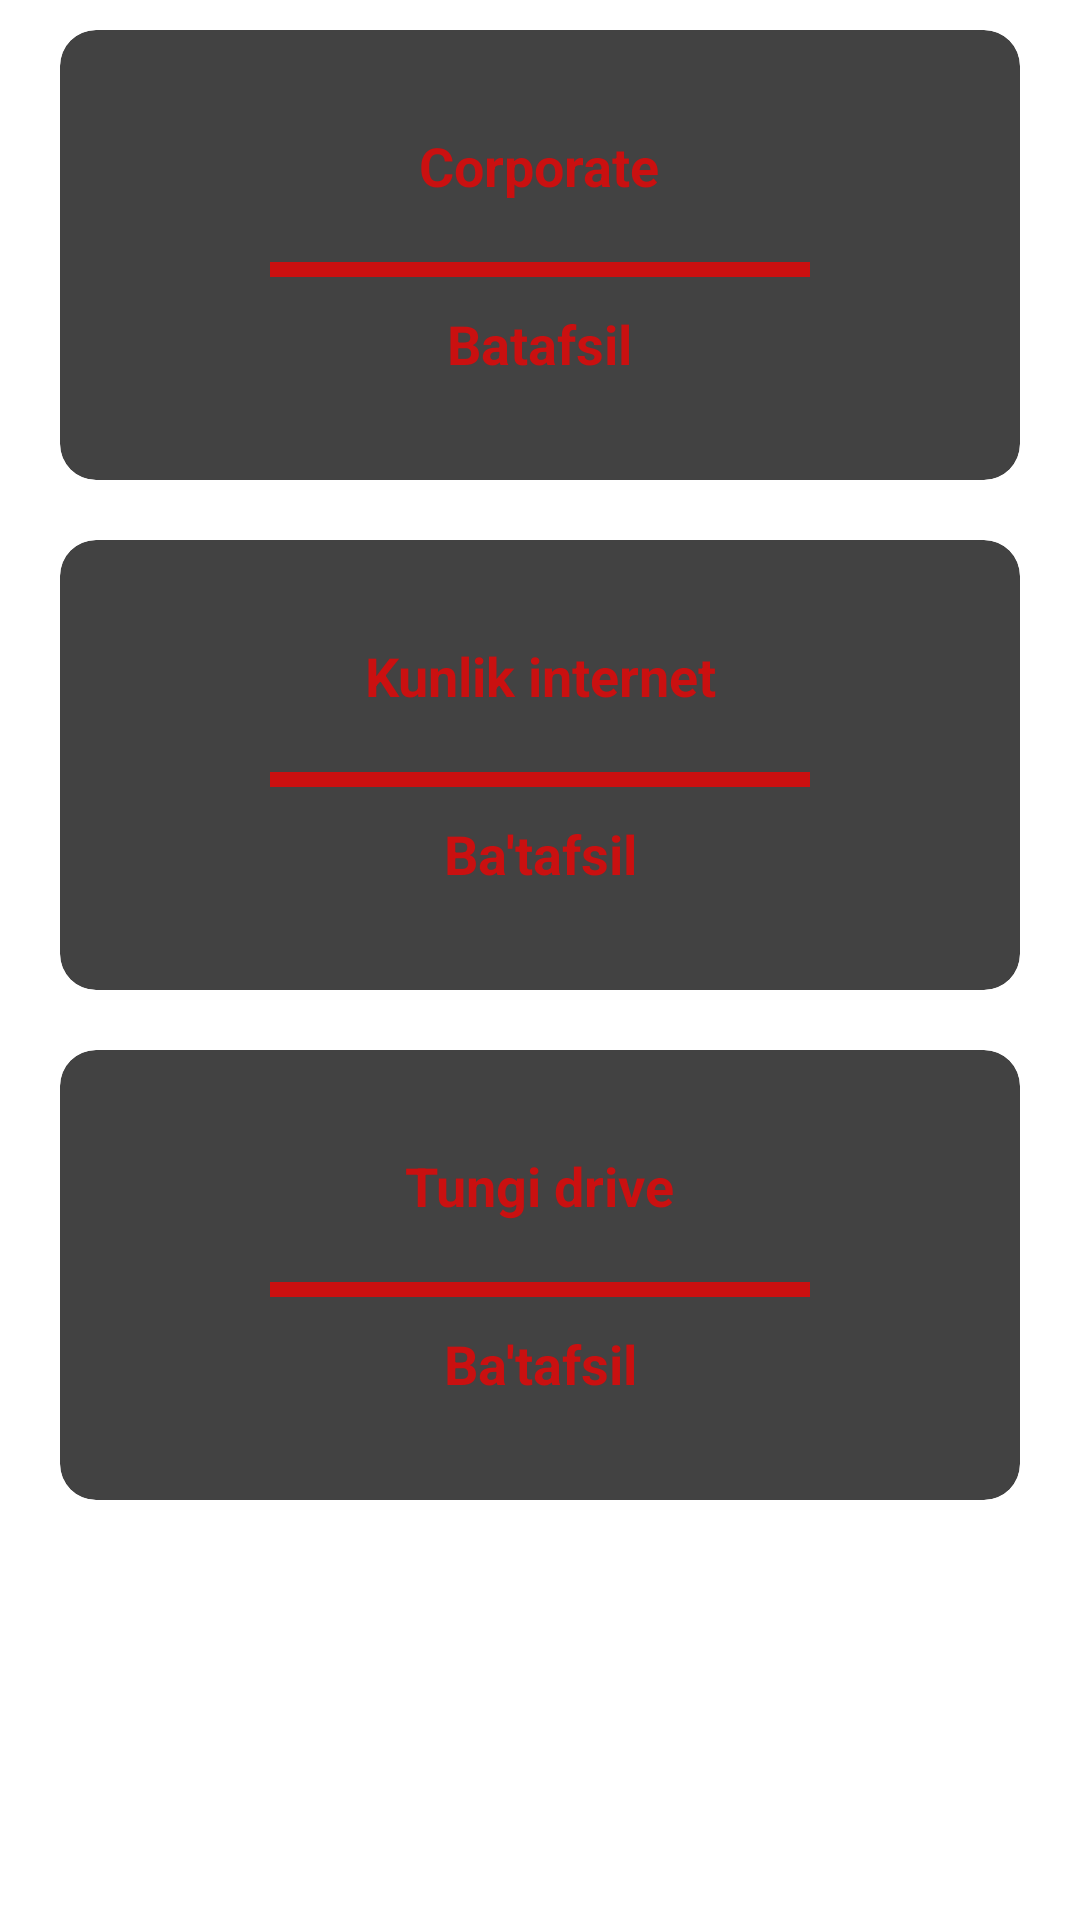

This screen was rendered from an Android layout file. Write that file and the resources it references.
<!-- AndroidManifest.xml: application theme Theme.USSDCode -->
<!-- res/layout/fragment_news.xml -->
<?xml version="1.0" encoding="utf-8"?>
<LinearLayout xmlns:android="http://schemas.android.com/apk/res/android"
    xmlns:app="http://schemas.android.com/apk/res-auto"
    xmlns:tools="http://schemas.android.com/tools"
    android:layout_width="match_parent"
    android:orientation="vertical"
    android:layout_height="match_parent"
    tools:context="Fragment.NewsFragment">

    <androidx.cardview.widget.CardView
        android:layout_width="match_parent"
        android:layout_height="150dp"
        android:layout_marginHorizontal="20dp"
        android:layout_marginVertical="10dp"
        android:layout_marginTop="10dp"
        app:cardCornerRadius="12dp"
        app:cardElevation="10dp">

        <LinearLayout
            android:layout_width="match_parent"
            android:layout_height="match_parent"
            android:orientation="vertical"
            android:gravity="center">

            <TextView
                android:layout_width="wrap_content"
                android:layout_height="wrap_content"
                android:layout_gravity="center"
                android:layout_marginHorizontal="10dp"
                android:gravity="center"
                android:text="@string/corporate"
                android:textColor="#CA1010"
                android:textSize="18sp"
                android:textStyle="bold" />

            <ImageView
                android:layout_width="match_parent"
                android:layout_height="5dp"
                android:background="#CA1010"
                android:layout_marginHorizontal="70dp"
                android:layout_marginTop="20dp"/>

            <TextView
                android:id="@+id/txtBatafsil1"
                android:layout_width="wrap_content"
                android:layout_height="wrap_content"
                android:layout_gravity="center"
                android:layout_marginHorizontal="10dp"
                android:gravity="center"
                android:text="@string/batafsil"
                android:textColor="#CA1010"
                android:textSize="18sp"
                android:textStyle="bold"
                android:layout_marginTop="10dp"/>

        </LinearLayout>

    </androidx.cardview.widget.CardView>

    <androidx.cardview.widget.CardView
        android:layout_width="match_parent"
        android:layout_height="150dp"
        android:layout_marginHorizontal="20dp"
        android:layout_marginVertical="10dp"
        android:layout_marginTop="10dp"
        app:cardCornerRadius="12dp"
        app:cardElevation="10dp">

        <LinearLayout
            android:layout_width="match_parent"
            android:layout_height="match_parent"
            android:orientation="vertical"
            android:gravity="center">

            <TextView
                android:layout_width="wrap_content"
                android:layout_height="wrap_content"
                android:layout_gravity="center"
                android:layout_marginHorizontal="10dp"
                android:gravity="center"
                android:text="@string/kunlik_internet"
                android:textColor="#CA1010"
                android:textSize="18sp"
                android:textStyle="bold" />

            <ImageView
                android:layout_width="match_parent"
                android:layout_height="5dp"
                android:background="#CA1010"
                android:layout_marginHorizontal="70dp"
                android:layout_marginTop="20dp"/>

            <TextView
                android:id="@+id/txtBatafsil2"
                android:layout_width="wrap_content"
                android:layout_height="wrap_content"
                android:layout_gravity="center"
                android:layout_marginHorizontal="10dp"
                android:gravity="center"
                android:text="@string/ba_tafsil"
                android:textColor="#CA1010"
                android:textSize="18sp"
                android:textStyle="bold"
                android:layout_marginTop="10dp"/>

        </LinearLayout>

    </androidx.cardview.widget.CardView>

    <androidx.cardview.widget.CardView
        android:layout_width="match_parent"
        android:layout_height="150dp"
        android:layout_marginHorizontal="20dp"
        android:layout_marginVertical="10dp"
        android:layout_marginTop="10dp"
        app:cardCornerRadius="12dp"
        app:cardElevation="10dp">

        <LinearLayout
            android:layout_width="match_parent"
            android:layout_height="match_parent"
            android:orientation="vertical"
            android:gravity="center">

            <TextView
                android:layout_width="wrap_content"
                android:layout_height="wrap_content"
                android:layout_gravity="center"
                android:layout_marginHorizontal="10dp"
                android:gravity="center"
                android:text="@string/tungi_drive"
                android:textColor="#CA1010"
                android:textSize="18sp"
                android:textStyle="bold" />

            <ImageView
                android:layout_width="match_parent"
                android:layout_height="5dp"
                android:background="#CA1010"
                android:layout_marginHorizontal="70dp"
                android:layout_marginTop="20dp"/>

            <TextView
                android:id="@+id/txtBatafsil3"
                android:layout_width="wrap_content"
                android:layout_height="wrap_content"
                android:layout_gravity="center"
                android:layout_marginHorizontal="10dp"
                android:gravity="center"
                android:text="@string/ba_tafsil"
                android:textColor="#CA1010"
                android:textSize="18sp"
                android:textStyle="bold"
                android:layout_marginTop="10dp"/>

        </LinearLayout>

    </androidx.cardview.widget.CardView>

</LinearLayout>
<!-- resources referenced by this layout -->
<resources>
  <string name="ba_tafsil">Ba\'tafsil</string>
  <string name="batafsil">Batafsil</string>
  <string name="corporate">Corporate</string>
  <string name="kunlik_internet">Kunlik internet</string>
  <string name="tungi_drive">Tungi drive</string>
  <style name="Theme.USSDCode" parent="Theme.MaterialComponents.DayNight.DarkActionBar">
          
          <item name="colorPrimary">@color/purple_200</item>
          <item name="colorPrimaryVariant">@color/purple_700</item>
          <item name="colorOnPrimary">@color/black</item>
          
          <item name="colorSecondary">@color/teal_200</item>
          <item name="colorSecondaryVariant">@color/teal_200</item>
          <item name="colorOnSecondary">@color/black</item>
          
          <item name="android:statusBarColor" tools:targetApi="l">?attr/colorPrimaryVariant</item>
          
      </style>
  <!-- not gathered from this repository: default colours our renderer supplied (Android Studio template values) -->
  <color name="purple_200">#FFBB86FC</color>
  <color name="purple_700">#FF3700B3</color>
  <color name="teal_200">#FF03DAC5</color>
  <color name="black">#FF000000</color>
</resources>
